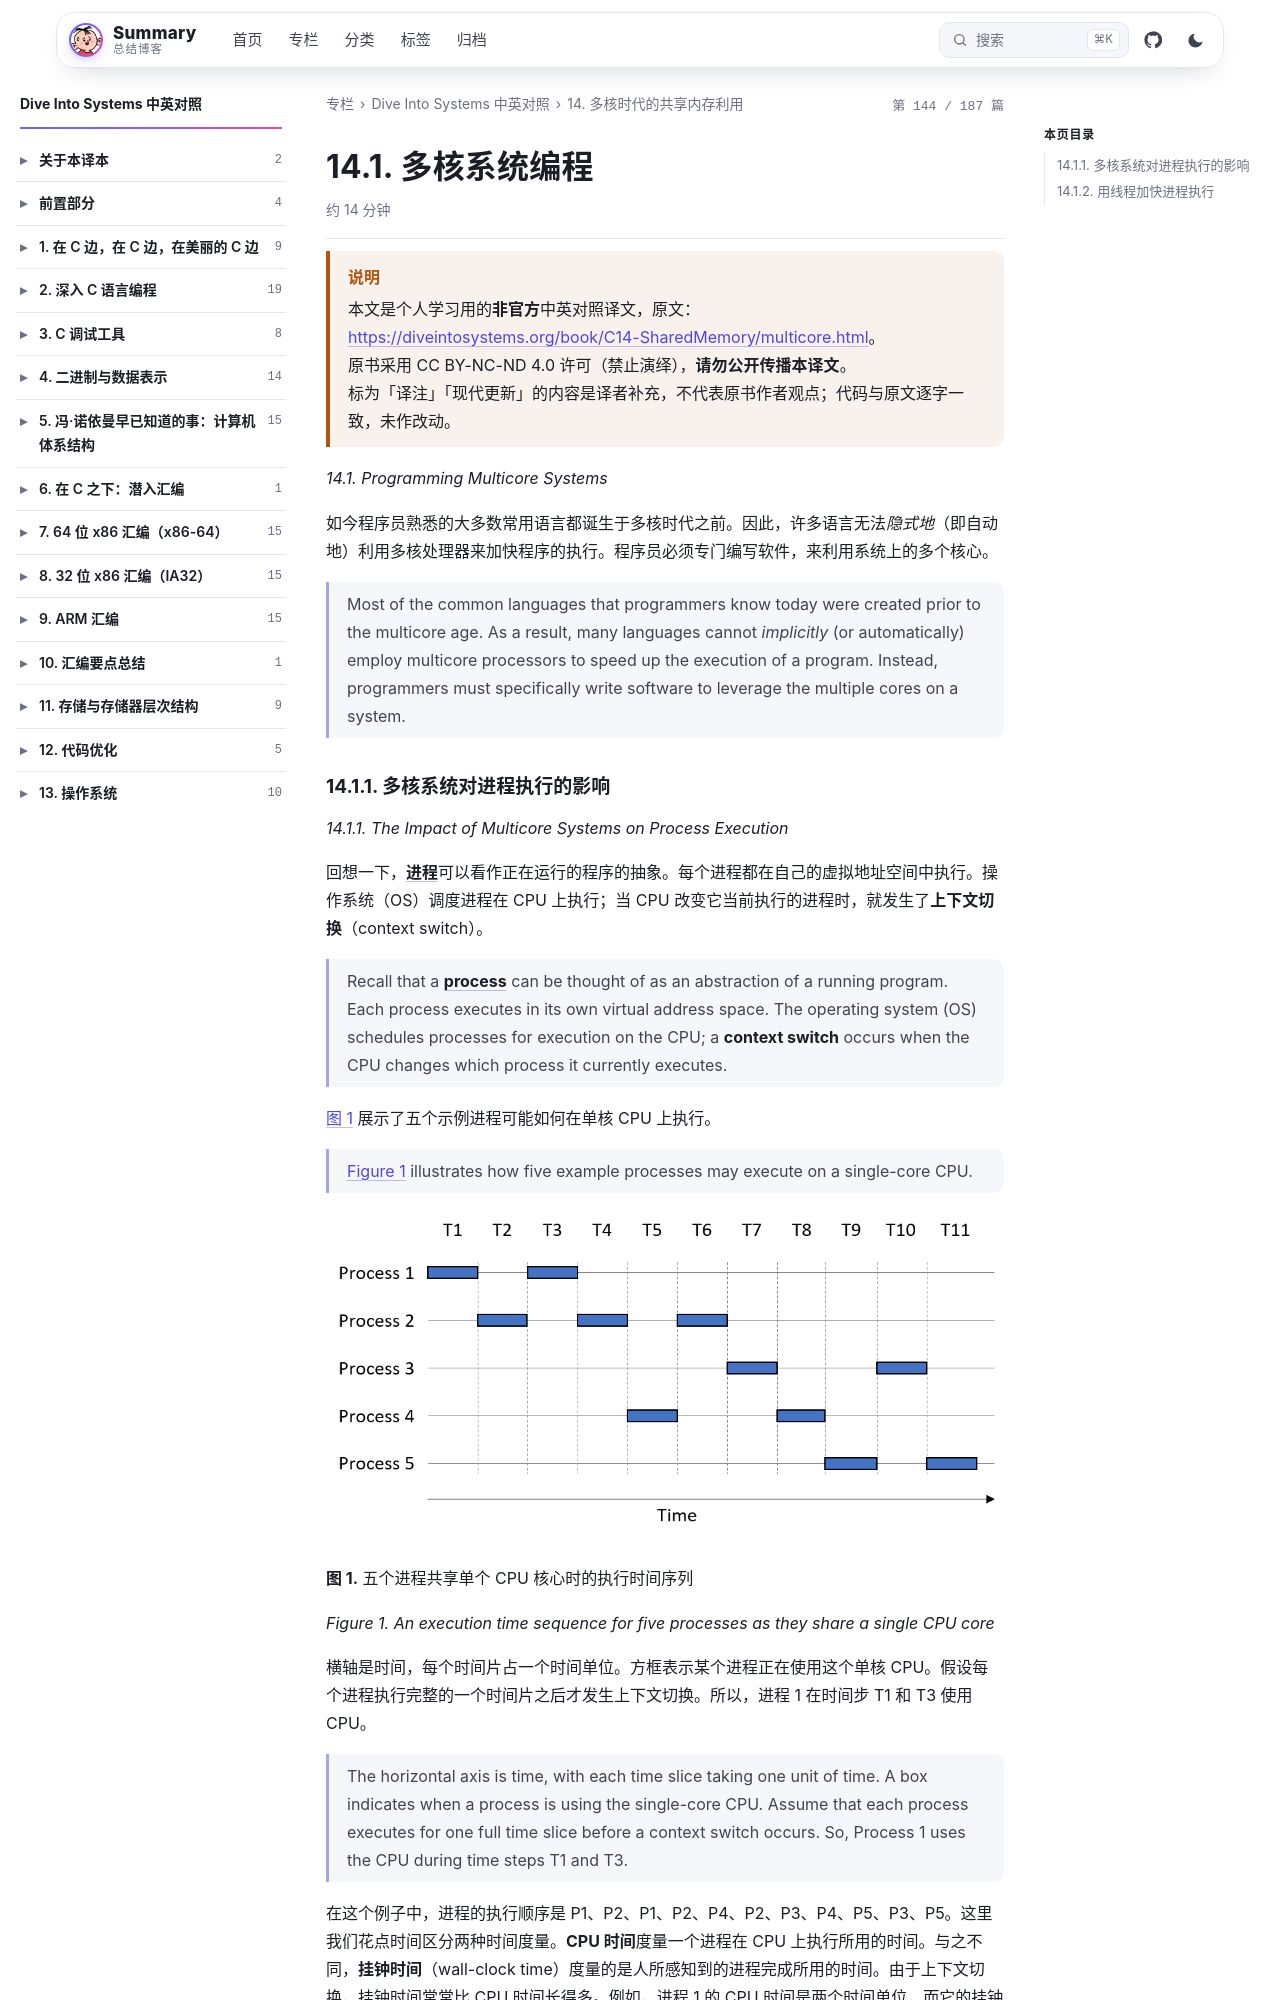

repository: wenPKtalk/wenpktalk.github.io · page: dive-into-systems/C14-SharedMemory/14.1-multicore.html · generator: jekyll

---
title: "14.1. 多核系统编程"
original: https://diveintosystems.org/book/C14-SharedMemory/multicore.html
credit: "Dive Into Systems (Suzanne J. Matthews, Tia Newhall, Kevin C. Webb)"
license: "CC BY-NC-ND 4.0 — 原书版权归作者所有"
book: dive-into-systems
chapter: C14-SharedMemory
order: 2
disableNunjucks: true
---

> [!WARNING] 说明
> 本文是个人学习用的**非官方**中英对照译文，原文：<https://diveintosystems.org/book/C14-SharedMemory/multicore.html>。
> 原书采用 CC BY-NC-ND 4.0 许可（禁止演绎），**请勿公开传播本译文**。
> 标为「译注」「现代更新」的内容是译者补充，不代表原书作者观点；代码与原文逐字一致，未作改动。


*14.1. Programming Multicore Systems*

如今程序员熟悉的大多数常用语言都诞生于多核时代之前。因此，许多语言无法*隐式地*（即自动地）利用多核处理器来加快程序的执行。程序员必须专门编写软件，来利用系统上的多个核心。

> Most of the common languages that programmers know today were created prior to the multicore age. As a result, many languages cannot *implicitly* (or automatically) employ multicore processors to speed up the execution of a program. Instead, programmers must specifically write software to leverage the multiple cores on a system.
